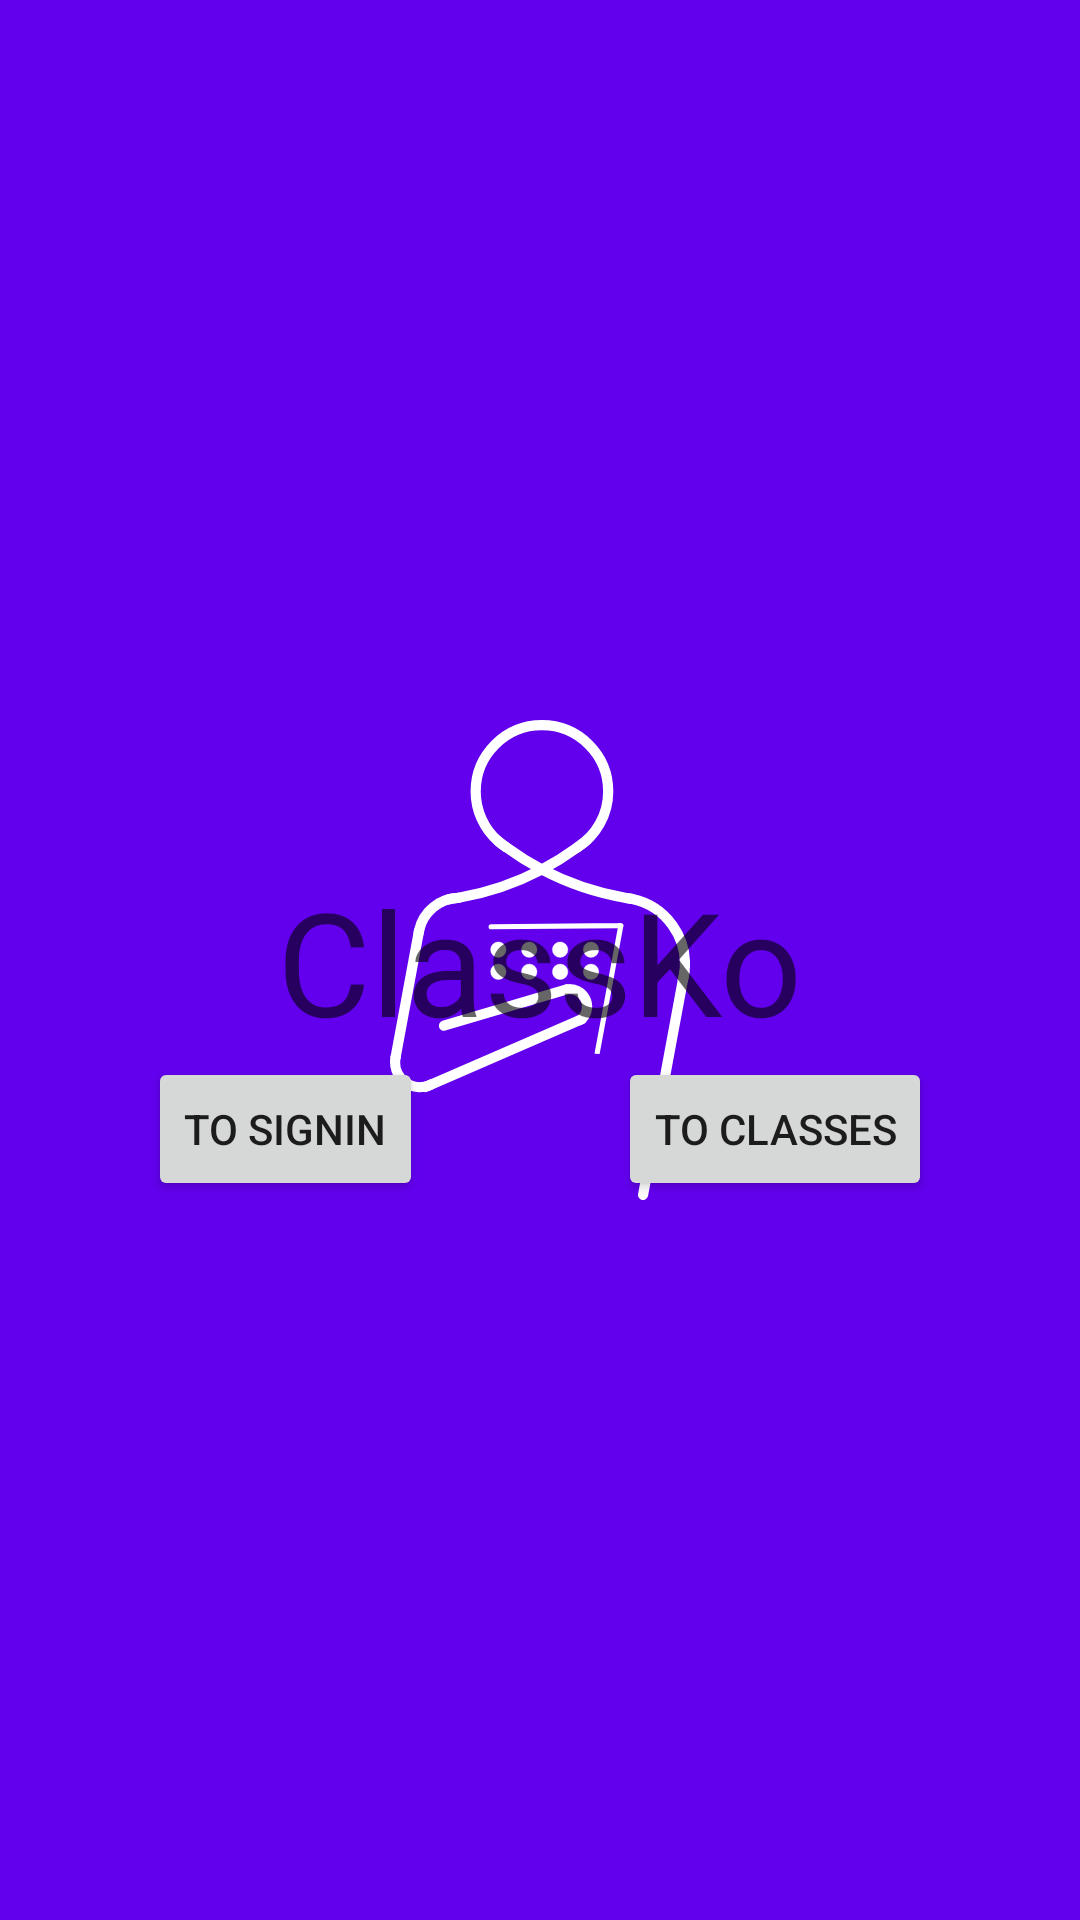

Layout XML and referenced resources for this Android screen:
<!-- AndroidManifest.xml: application theme SplashScreenTheme -->
<!-- res/layout/fragment_main.xml -->
<?xml version="1.0" encoding="utf-8"?>
<androidx.constraintlayout.widget.ConstraintLayout xmlns:android="http://schemas.android.com/apk/res/android"
    xmlns:app="http://schemas.android.com/apk/res-auto"
    xmlns:tools="http://schemas.android.com/tools"
    android:layout_width="match_parent"
    android:layout_height="match_parent"
    tools:context="app.netlify.accessdeniedgc.classko.ui.main.MainFragment">

    <TextView
        android:id="@+id/textview"
        style="@style/TextAppearance.MaterialComponents.Headline3"
        android:layout_width="wrap_content"
        android:layout_height="wrap_content"
        android:text="@string/app_name"
        app:layout_constraintBottom_toBottomOf="parent"
        app:layout_constraintEnd_toEndOf="parent"
        app:layout_constraintStart_toStartOf="parent"
        app:layout_constraintTop_toTopOf="parent" />

    <Button
        android:id="@+id/navigate_to_signin"
        android:layout_width="wrap_content"
        android:layout_height="wrap_content"
        android:layout_marginEnd="8dp"
        android:text="To SignIn"
        app:layout_constraintEnd_toStartOf="@+id/navigate_to_class"
        app:layout_constraintHorizontal_bias="0.0"
        app:layout_constraintHorizontal_chainStyle="spread"
        app:layout_constraintStart_toStartOf="parent"
        app:layout_constraintTop_toBottomOf="@id/textview" />

    <Button
        android:id="@+id/navigate_to_class"
        android:layout_width="wrap_content"
        android:layout_height="wrap_content"
        android:layout_marginStart="8dp"
        android:text="To Classes"
        app:layout_constraintBaseline_toBaselineOf="@id/navigate_to_signin"
        app:layout_constraintEnd_toEndOf="parent"
        app:layout_constraintHorizontal_bias="0.5"
        app:layout_constraintStart_toEndOf="@+id/navigate_to_signin" />

</androidx.constraintlayout.widget.ConstraintLayout>
<!-- resources referenced by this layout -->
<resources>
  <string name="app_name">ClassKo</string>
  <style name="SplashScreenTheme" parent="Theme.MaterialComponents.Light.NoActionBar">
          <item name="android:windowBackground">
              @drawable/splash_image
          </item>
          <item name="android:statusBarColor">@color/purple_500</item>
      </style>
  <!-- drawable splash_image (drawable) -->
  <?xml version="1.0" encoding="utf-8"?>
  <layer-list xmlns:android="http://schemas.android.com/apk/res/android">
      <item android:drawable="@color/purple_500" />
      <item android:drawable="@drawable/ic_classko_splash" android:gravity="center"/>
  </layer-list>
  <color name="purple_500">#FF6200EE</color>
  <!-- drawable ic_classko_splash: vector/xml drawable (drawable, 5614 chars, omitted) -->
</resources>
